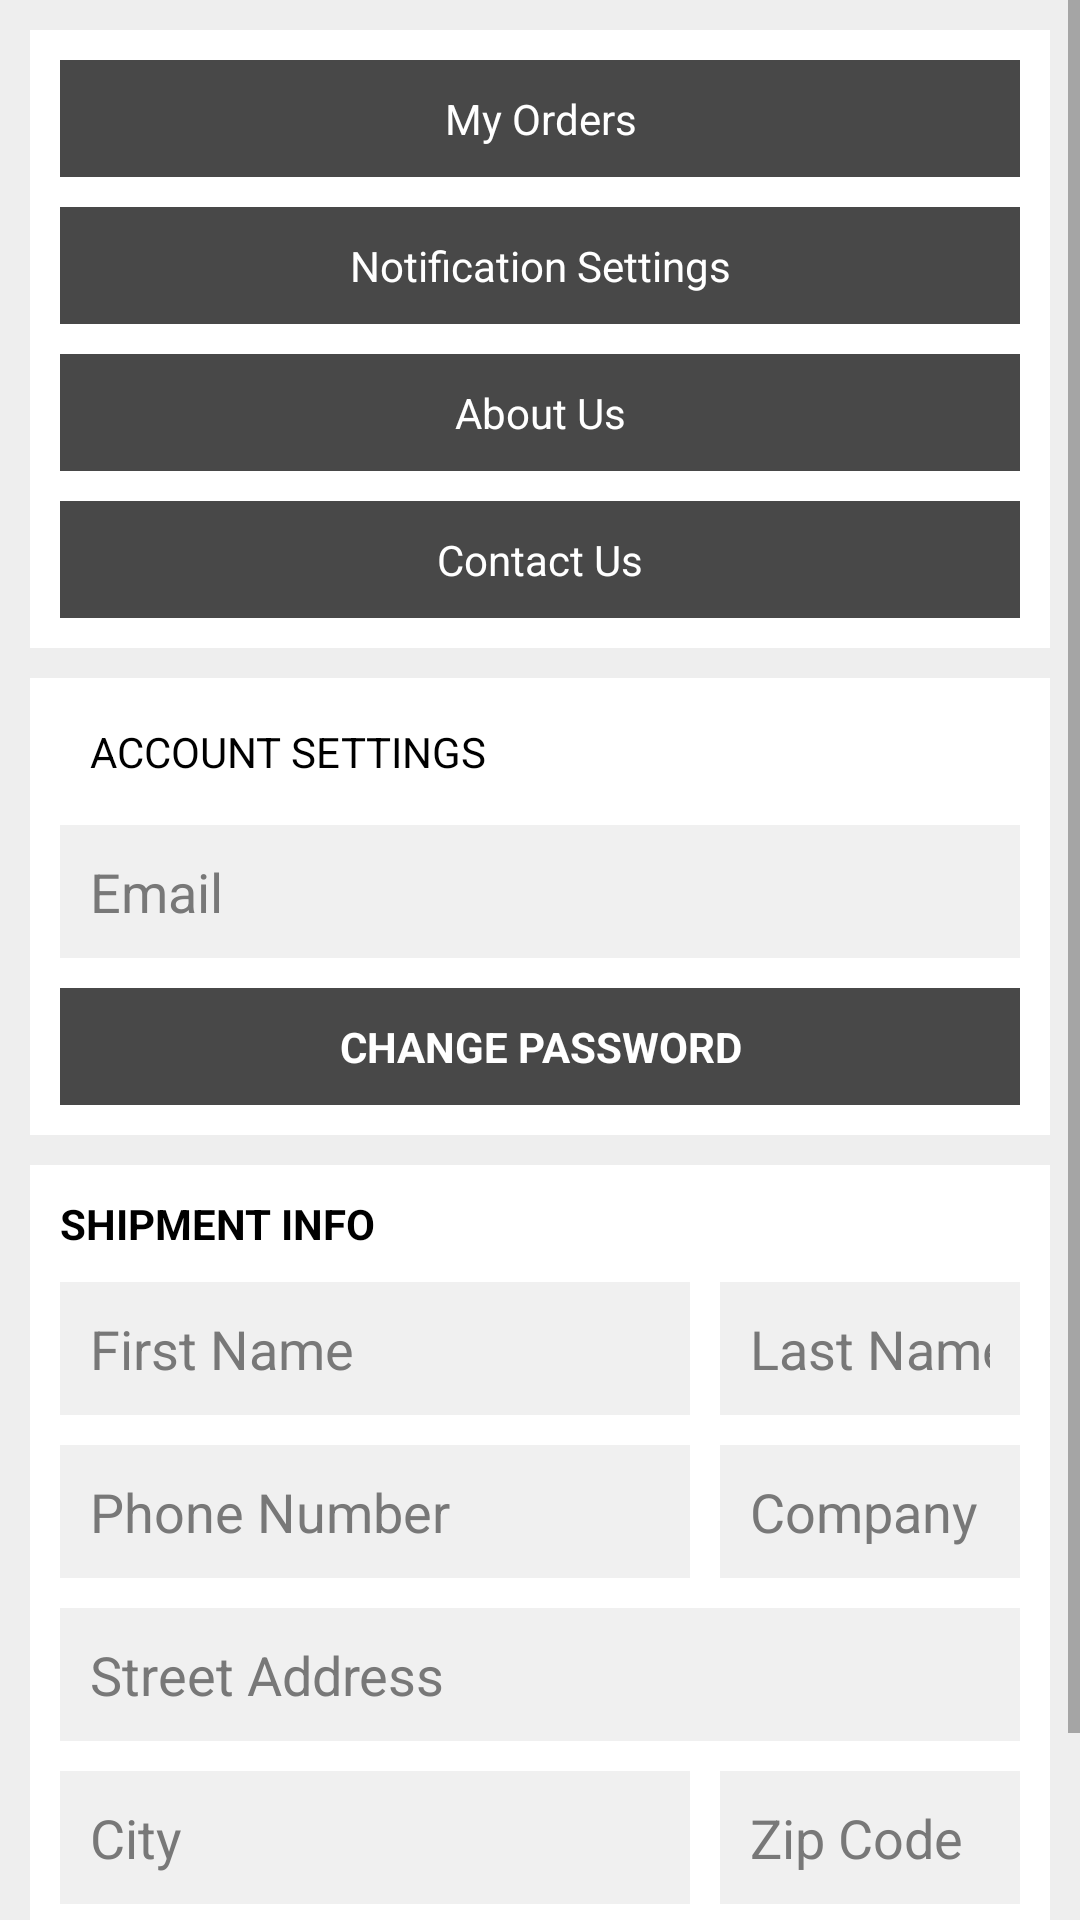

Write the Android layout XML for this screen, with the resource values it uses.
<!-- AndroidManifest.xml: application theme AppTheme -->
<!-- res/layout/profile_fragment_layout.xml -->
<?xml version="1.0" encoding="utf-8"?>
<ScrollView xmlns:android="http://schemas.android.com/apk/res/android"
    android:layout_width="match_parent"
    android:layout_height="match_parent"
    android:orientation="vertical">

    <LinearLayout
        android:layout_width="match_parent"
        android:layout_height="wrap_content"
        android:background="@color/holderBg"
        android:orientation="vertical"
        android:padding="10dp">

        <include layout="@layout/profile_top_layout"></include>

        <include
            layout="@layout/profile_account_settings_layout"
            android:layout_width="match_parent"
            android:layout_height="wrap_content"
            android:layout_marginTop="10dp"></include>

        <include
            layout="@layout/profile_shipment_layout"
            android:layout_width="match_parent"
            android:layout_height="wrap_content"
            android:layout_marginTop="10dp"></include>
    </LinearLayout>
</ScrollView>
<!-- res/layout/profile_top_layout.xml (included above) -->
<?xml version="1.0" encoding="utf-8"?>
<LinearLayout xmlns:android="http://schemas.android.com/apk/res/android"
    android:layout_width="match_parent"
    android:layout_height="wrap_content"
    android:background="@color/white"
    android:orientation="vertical"
    android:paddingLeft="10dp"
    android:paddingRight="10dp">

    <TextView
        android:id="@+id/txtMyOrders"
        android:layout_width="match_parent"
        android:layout_height="wrap_content"
        android:layout_marginTop="10dp"
        android:background="@color/butBgClr"
        android:gravity="center"
        android:padding="10dp"
        android:text="@string/strMyOrders"
        android:textColor="@color/white" />


    <TextView
        android:id="@+id/txtNotificationSettings"
        android:layout_width="match_parent"
        android:layout_height="wrap_content"
        android:layout_marginTop="10dp"
        android:background="@color/butBgClr"
        android:gravity="center"
        android:padding="10dp"
        android:text="@string/strNotificationSettings"
        android:textColor="@color/white" />


    <TextView
        android:layout_marginTop="10dp"
        android:id="@+id/txtAboutUs"
        android:layout_width="match_parent"
        android:layout_height="wrap_content"
        android:background="@color/butBgClr"
        android:gravity="center"
        android:padding="10dp"
        android:text="@string/strAboutUs"
        android:textColor="@color/white" />

    <TextView
        android:layout_marginTop="10dp"
        android:id="@+id/txtContactUs"
        android:layout_width="match_parent"
        android:layout_height="wrap_content"
        android:layout_marginBottom="10dp"
        android:background="@color/butBgClr"
        android:gravity="center"
        android:padding="10dp"
        android:text="@string/strContactus"
        android:textColor="@color/white" />
</LinearLayout>
<!-- res/layout/profile_account_settings_layout.xml (included above) -->
<?xml version="1.0" encoding="utf-8"?>
<LinearLayout xmlns:android="http://schemas.android.com/apk/res/android"
    android:layout_width="match_parent"
    android:layout_height="wrap_content"
    android:background="@color/white"
    android:orientation="vertical"
    android:paddingLeft="10dp"
    android:paddingRight="10dp">

    <TextView
        android:layout_width="wrap_content"
        android:layout_height="wrap_content"
        android:layout_marginTop="5dp"
        android:gravity="left"
        android:padding="10dp"
        android:text="ACCOUNT SETTINGS"
        android:textColor="@color/black" />

    <EditText
        android:id="@+id/edtEmail"
        android:layout_width="fill_parent"
        android:layout_height="wrap_content"
        android:layout_marginTop="5dp"
        android:background="@color/profileBgClr"
        android:hint="@string/strEmail"
        android:padding="10dp"
        android:singleLine="true"
        android:textColorHint="@color/edtHintClr" />

    <TextView
        android:id="@+id/txtChangePwd"
        android:layout_width="fill_parent"
        android:layout_height="wrap_content"
        android:layout_marginBottom="10dp"
        android:layout_marginTop="10dp"
        android:background="@color/butBgClr"
        android:gravity="center"
        android:padding="10dp"
        android:text="CHANGE PASSWORD"
        android:textAllCaps="true"
        android:textColor="@color/white"
        android:textStyle="bold" />
</LinearLayout>
<!-- res/layout/profile_shipment_layout.xml (included above) -->
<?xml version="1.0" encoding="utf-8"?>
<RelativeLayout xmlns:android="http://schemas.android.com/apk/res/android"
    android:layout_width="match_parent"
    android:layout_height="wrap_content"
    android:background="@color/white"
    android:orientation="vertical"
    android:padding="10dp">

    <TextView
        android:id="@+id/txtShipment"
        android:layout_width="wrap_content"
        android:layout_height="wrap_content"
        android:layout_alignParentTop="true"
        android:text="@string/strShipmentInfo"
        android:textColor="@color/black"
        android:textStyle="bold" />

    <EditText
        android:id="@+id/edtFName"
        android:layout_width="wrap_content"
        android:layout_height="wrap_content"
        android:layout_below="@+id/txtShipment"
        android:layout_marginRight="10dp"
        android:layout_marginTop="10dp"
        android:background="@color/profileBgClr"
        android:ems="10"
        android:hint="First Name"
        android:padding="10dp"
        android:singleLine="true"
        android:textColorHint="@color/edtHintClr" />

    <EditText
        android:id="@+id/edtLName"
        android:layout_width="wrap_content"
        android:layout_height="wrap_content"
        android:layout_below="@+id/txtShipment"
        android:layout_marginTop="10dp"
        android:layout_toRightOf="@+id/edtFName"
        android:background="@color/profileBgClr"
        android:ems="10"
        android:hint="@string/strLastName"
        android:padding="10dp"
        android:singleLine="true"
        android:textColorHint="@color/edtHintClr" />


    <EditText
        android:id="@+id/edtPhoneNumber"
        android:layout_width="wrap_content"
        android:layout_height="wrap_content"
        android:layout_below="@+id/edtFName"
        android:layout_marginRight="10dp"
        android:layout_marginTop="10dp"
        android:background="@color/profileBgClr"
        android:ems="10"
        android:hint="@string/strPhoneNumber"
        android:padding="10dp"
        android:singleLine="true"
        android:textColorHint="@color/edtHintClr" />

    <EditText
        android:id="@+id/edtCompany"
        android:layout_width="wrap_content"
        android:layout_height="wrap_content"
        android:layout_below="@+id/edtLName"
        android:layout_marginTop="10dp"
        android:layout_toRightOf="@+id/edtPhoneNumber"
        android:background="@color/profileBgClr"
        android:ems="10"
        android:hint="@string/strCompany"
        android:padding="10dp"
        android:singleLine="true"
        android:textColorHint="@color/edtHintClr" />


    <EditText
        android:id="@+id/edtStreetAddress"
        android:layout_width="match_parent"
        android:layout_height="wrap_content"
        android:layout_below="@+id/edtPhoneNumber"
        android:layout_marginTop="10dp"
        android:background="@color/profileBgClr"
        android:ems="10"
        android:hint="@string/strStreetAddress"
        android:padding="10dp"
        android:singleLine="true"
        android:textColorHint="@color/edtHintClr" />

    <EditText
        android:id="@+id/edtCity"
        android:layout_width="wrap_content"
        android:layout_height="wrap_content"
        android:layout_below="@+id/edtStreetAddress"
        android:layout_marginRight="10dp"
        android:layout_marginTop="10dp"
        android:background="@color/profileBgClr"
        android:ems="10"
        android:hint="@string/strCity"
        android:padding="10dp"
        android:singleLine="true"
        android:textColorHint="@color/edtHintClr" />

    <EditText
        android:id="@+id/edtZipCode"
        android:layout_width="wrap_content"
        android:layout_height="wrap_content"
        android:layout_below="@+id/edtStreetAddress"
        android:layout_marginTop="10dp"
        android:layout_toRightOf="@+id/edtCity"
        android:background="@color/profileBgClr"
        android:ems="10"
        android:hint="@string/strZipCode"
        android:padding="10dp"
        android:singleLine="true"
        android:textColorHint="@color/edtHintClr" />


    <EditText
        android:id="@+id/edtState"
        android:layout_width="wrap_content"
        android:layout_height="wrap_content"
        android:layout_below="@+id/edtCity"
        android:layout_marginRight="10dp"
        android:layout_marginTop="10dp"
        android:background="@color/profileBgClr"
        android:ems="10"
        android:hint="@string/strState"
        android:padding="10dp"
        android:textColorHint="@color/edtHintClr" />

    <Spinner
        android:id="@+id/spnCountry"
        android:layout_width="wrap_content"
        android:layout_height="wrap_content"
        android:layout_below="@+id/edtZipCode"
        android:layout_marginTop="10dp"
        android:layout_toRightOf="@+id/edtState"
        android:ems="10" />

</RelativeLayout>
<!-- resources referenced by this layout -->
<resources>
  <item name="black" type="color">#000000</item>
  <color name="butBgClr">#484848</color>
  <color name="edtHintClr">#787878</color>
  <color name="holderBg">#EEEEEE</color>
  <color name="profileBgClr">#f0f0f0</color>
  <item name="white" type="color">#FFFFFF</item>
  <string name="strAboutUs">About Us</string>
  <string name="strCity">City</string>
  <string name="strCompany">Company</string>
  <string name="strContactus">Contact Us</string>
  <string name="strEmail">Email</string>
  <string name="strLastName">Last Name</string>
  <string name="strMyOrders">My Orders</string>
  <string name="strNotificationSettings">Notification Settings</string>
  <string name="strPhoneNumber">Phone Number</string>
  <string name="strShipmentInfo">SHIPMENT INFO</string>
  <string name="strState">State</string>
  <string name="strStreetAddress">Street Address</string>
  <string name="strZipCode">Zip Code</string>
  <style name="AppTheme" parent="AppTheme.Base">
          <item name="android:windowActionBar">false</item>
          <item name="android:windowNoTitle">true</item>
      </style>
  <style name="AppTheme.Base" parent="Theme.AppCompat.Light.NoActionBar">
          <item name="colorPrimary">@color/primaryColor</item>
          <item name="colorPrimaryDark">@color/primaryColorDark</item>
          <item name="colorAccent">@color/black</item>
      </style>
  <color name="primaryColor">#2ACDC9</color>
  <color name="primaryColorDark">#00B8D4</color>
</resources>
